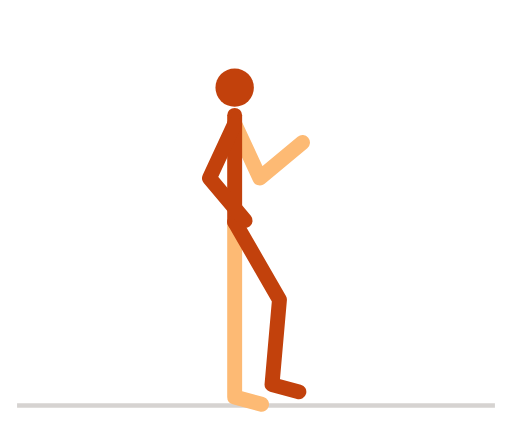
t = 0.00 s
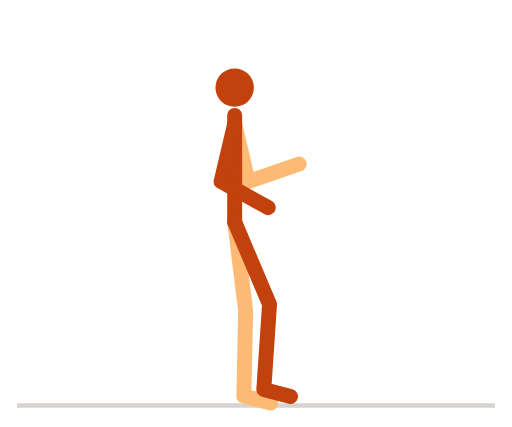
t = 0.05 s
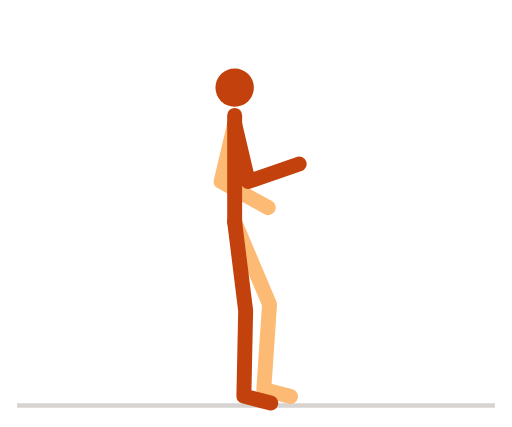
t = 0.10 s
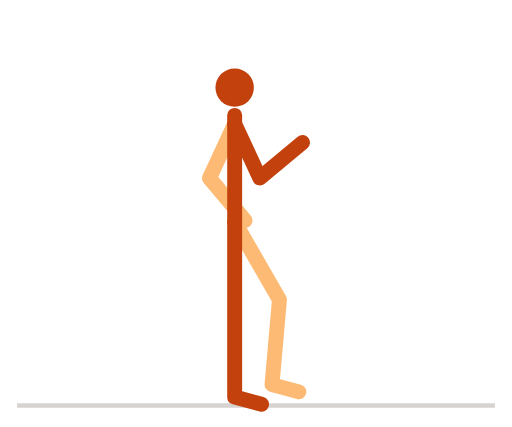
t = 0.15 s
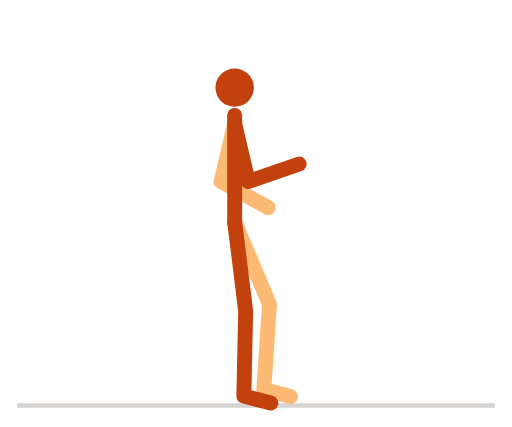
t = 0.20 s
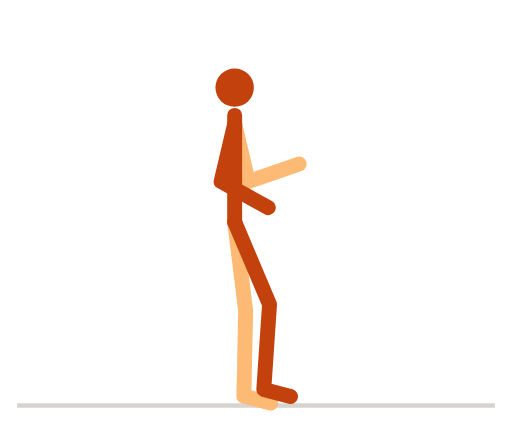
t = 0.25 s

The animated SVG that drew these frames (rendered in a browser with its animation timeline set to each time). Animation: 7 SMIL elements (animate=7); one cycle of 0.30 s, repeats indefinitely.

<svg xmlns="http://www.w3.org/2000/svg" viewBox="0 0 240 200" width="240" height="200" role="img" aria-label="小步跑">
<title>小步跑</title>
<style>
path{fill:none;stroke-width:7;stroke-linecap:round;stroke-linejoin:round}
.n{stroke:#c2410c}.f{stroke:#fdba74}.h{fill:#c2410c}
.g{stroke:#d6d3d1}.p{stroke:#a8a29e}.b{fill:#e7e5e4;stroke:#a8a29e;stroke-width:1.5}
@media (prefers-color-scheme:dark){.n{stroke:#fb923c}.f{stroke:#9a3412}.h{fill:#fb923c}.g{stroke:#44403c}.p{stroke:#78716c}.b{fill:#292524;stroke:#57534e}}
</style>
<line class="g" x1="8" y1="190" x2="232" y2="190" stroke-width="2"/>
<path class="f" d="M110 104L110 146L110 186L122.6 189.4"><animate attributeName="d" dur="0.3s" repeatCount="indefinite" values="M110 104L110 146L110 186L122.6 189.4;M110 104L113.2 145.9L112.7 185.9L125.3 189.2;M110 104L120.9 144.6L119.1 184.5L131.7 187.9;M110 104L128.2 141.9L125.2 181.8L137.7 185.1;M110 104L131 140.4L127.5 180.2L140.1 183.6;M110 104L128.2 141.9L125.2 181.8L137.7 185.1;M110 104L120.9 144.6L119.1 184.5L131.7 187.9;M110 104L113.2 145.9L112.7 185.9L125.3 189.2;M110 104L110 146L110 186L122.6 189.4"/></path><path class="f" d="M110 58L121.8 83.4L141.8 66.7"><animate attributeName="d" dur="0.3s" repeatCount="indefinite" values="M110 58L121.8 83.4L141.8 66.7;M110 58L118.5 84.7L141.7 72.9;M110 58L110 86L135.9 88.3;M110 58L101.5 84.7L122.3 100.3;M110 58L98.2 83.4L114.9 103.3;M110 58L101.5 84.7L122.3 100.3;M110 58L110 86L135.9 88.3;M110 58L118.5 84.7L141.7 72.9;M110 58L121.8 83.4L141.8 66.7"/></path><path class="n" d="M110 104L110 54"><animate attributeName="d" dur="0.3s" repeatCount="indefinite" values="M110 104L110 54;M110 104L110 54;M110 104L110 54;M110 104L110 54;M110 104L110 54;M110 104L110 54;M110 104L110 54;M110 104L110 54;M110 104L110 54"/></path><path class="n" d="M110 104L131 140.4L127.5 180.2L140.1 183.6"><animate attributeName="d" dur="0.3s" repeatCount="indefinite" values="M110 104L131 140.4L127.5 180.2L140.1 183.6;M110 104L128.2 141.9L125.2 181.8L137.7 185.1;M110 104L120.9 144.6L119.1 184.5L131.7 187.9;M110 104L113.2 145.9L112.7 185.9L125.3 189.2;M110 104L110 146L110 186L122.6 189.4;M110 104L113.2 145.9L112.7 185.9L125.3 189.2;M110 104L120.9 144.6L119.1 184.5L131.7 187.9;M110 104L128.2 141.9L125.2 181.8L137.7 185.1;M110 104L131 140.4L127.5 180.2L140.1 183.6"/></path><path class="n" d="M110 58L98.2 83.4L114.9 103.3"><animate attributeName="d" dur="0.3s" repeatCount="indefinite" values="M110 58L98.2 83.4L114.9 103.3;M110 58L101.5 84.7L122.3 100.3;M110 58L110 86L135.9 88.3;M110 58L118.5 84.7L141.7 72.9;M110 58L121.8 83.4L141.8 66.7;M110 58L118.5 84.7L141.7 72.9;M110 58L110 86L135.9 88.3;M110 58L101.5 84.7L122.3 100.3;M110 58L98.2 83.4L114.9 103.3"/></path><circle class="h" r="9" cx="110" cy="41"><animate attributeName="cx" dur="0.3s" repeatCount="indefinite" values="110;110;110;110;110;110;110;110;110"/><animate attributeName="cy" dur="0.3s" repeatCount="indefinite" values="41;41;41;41;41;41;41;41;41"/></circle>
</svg>
